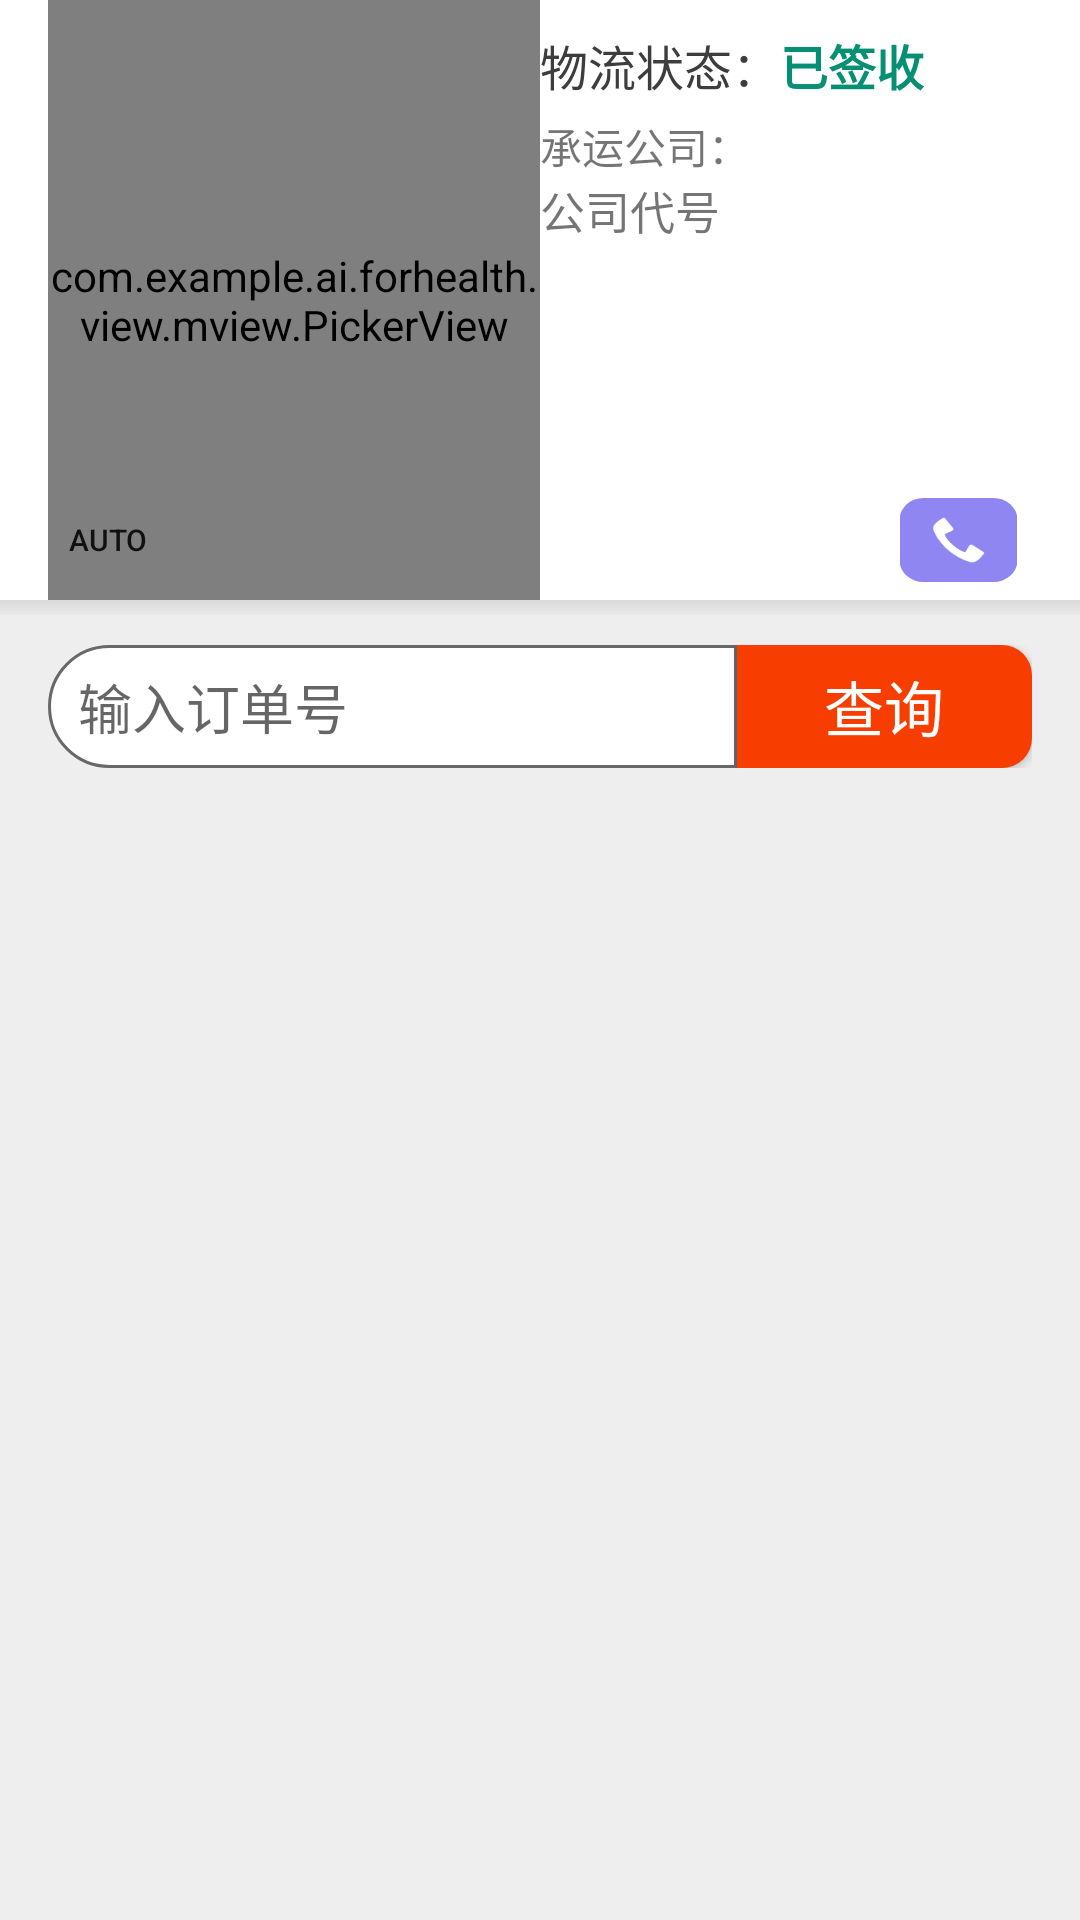

Android layout source for this screen:
<!-- AndroidManifest.xml: application theme AppTheme -->
<!-- res/layout/fragment_express.xml -->
<?xml version="1.0" encoding="utf-8"?>
<LinearLayout xmlns:android="http://schemas.android.com/apk/res/android"
    xmlns:eandroid="http://schemas.android.com/tools"
    xmlns:pickerui="http://schemas.android.com/apk/res-auto"
    android:layout_width="match_parent"
    android:layout_height="match_parent"
    android:orientation="vertical">


    <LinearLayout
        android:layout_width="match_parent"
        android:layout_height="match_parent"
        android:layout_weight="0.6"
        android:orientation="vertical">

        <LinearLayout
            android:layout_width="match_parent"
            android:layout_height="match_parent"
            android:layout_weight="0.22"
            android:background="@color/white"
            android:orientation="horizontal"
            android:paddingLeft="16dp"
            android:paddingRight="16dp"
            >


            <FrameLayout
                android:layout_width="match_parent"
                android:layout_height="match_parent"
                android:layout_weight="0.5"
                >
                <TextView
                    android:paddingLeft="1dp"
                    android:paddingBottom="3dp"
                    android:ems="1"
                    android:textColor="@color/white_d"
                    android:background="@color/green"
                    android:textSize="12sp"
                    android:text="快递公司"
                    android:layout_width="wrap_content"
                    android:layout_height="wrap_content"
                    />
                <com.example.ai.forhealth.view.mview.PickerView
                    android:id="@+id/express_pickerView"
                    android:layout_width="match_parent"
                    android:layout_height="match_parent"
                    android:layout_weight="0.5" />

                
                
                
                
                
                
                    
                <Button
                    android:id="@+id/express_pickerView_auto"
                    android:layout_width="40dp"
                    android:layout_height="20dp"
                    android:layout_gravity="bottom|start"
                    android:layout_marginBottom="10dp"
                    android:background="@drawable/express_pickerview_auto"
                    android:text="AUTO"
                    android:textSize="10sp" />
            </FrameLayout>


            <RelativeLayout
                android:layout_width="match_parent"
                android:layout_height="match_parent"
                android:layout_weight="0.5"
                android:orientation="vertical"
                android:paddingTop="10dp">

                <TextView
                    android:id="@+id/express_company_stat"
                    android:layout_width="wrap_content"
                    android:layout_height="wrap_content"
                    android:layout_alignParentLeft="true"
                    android:layout_alignParentStart="true"
                    android:text="物流状态："
                    android:textColor="@color/white_d_d_d_d"
                    android:textSize="16sp" />

                <TextView
                    android:textStyle="bold"
                    android:id="@+id/express_company_stats"
                    android:layout_width="wrap_content"
                    android:layout_height="wrap_content"
                    android:layout_toRightOf="@id/express_company_stat"
                    android:text="已签收"
                    android:textColor="@color/green_d_d"
                    android:textSize="16sp" />

                <LinearLayout
                    android:layout_width="match_parent"
                    android:layout_height="40dp"
                    android:layout_alignParentBottom="true"
                    android:orientation="horizontal">

                    <TextView
                        android:shadowColor="@color/green"
                        android:shadowRadius="3.0"
                        android:id="@+id/express_company_tel"
                        android:layout_width="match_parent"
                        android:layout_height="match_parent"
                        android:layout_weight="0.3"
                        android:ellipsize="marquee"
                        android:gravity="start|center"
                        android:lines="1"
                        android:marqueeRepeatLimit="marquee_forever"
                        android:textColor="@color/express_tel"
                        android:textSize="16sp"
                        eandroid:ellipsize="marquee"
                        />

                    <ImageButton
                        android:id="@+id/express_company_call"
                        android:layout_width="match_parent"
                        android:layout_height="40dp"
                        android:layout_weight="0.7"
                        android:background="@drawable/express_phone_click"
                        android:scaleX="0.8"
                        android:scaleY="0.7"
                        android:src="@android:drawable/stat_sys_phone_call" />

                </LinearLayout>


                <TextView
                    android:id="@+id/express_company_name"
                    android:layout_width="wrap_content"
                    android:layout_height="wrap_content"
                    android:layout_alignParentLeft="true"
                    android:layout_alignParentStart="true"
                    android:layout_below="@+id/express_company_stat"
                    android:layout_marginTop="5dp"
                    android:text="承运公司：" />

                <TextView
                    android:id="@+id/express_company_type"
                    android:layout_width="wrap_content"
                    android:layout_height="wrap_content"
                    android:layout_alignParentLeft="true"
                    android:layout_alignParentStart="true"
                    android:layout_below="@+id/express_company_name"
                    android:text="公司代号"
                    android:textSize="15sp" />


            </RelativeLayout>
        </LinearLayout>

        <TextView
            android:alpha="0.3"
            android:layout_width="match_parent"
            android:layout_height="5dp"
            android:background="@drawable/line_white_d_d"
            />

        <LinearLayout
            android:layout_width="match_parent"
            android:layout_height="match_parent"
            android:layout_marginLeft="16dp"
            android:layout_marginRight="16dp"
            android:layout_marginTop="10dp"
            android:layout_weight="0.8"
            android:orientation="horizontal">

            <EditText
                android:id="@+id/express_input_ticket_num"
                android:layout_width="match_parent"
                android:layout_height="match_parent"
                android:layout_weight="0.3"
                android:background="@drawable/express_query_input"
                android:gravity="center|start"
                android:hint="输入订单号"
                android:inputType="number"
                android:lines="1"
                android:paddingLeft="10dp" />

            <Button
                android:id="@+id/express_query"
                android:layout_width="match_parent"
                android:layout_height="match_parent"
                android:layout_weight="0.7"
                android:background="@drawable/express_qurey_click"
                android:text="查询"
                android:textColor="#ffffff"
                android:textSize="20sp" />

        </LinearLayout>

    </LinearLayout>

    <FrameLayout
        android:id="@+id/express_frameLayout"
        android:layout_width="match_parent"
        android:layout_height="match_parent"
        android:layout_marginTop="10dp"
        android:layout_weight="0.4"
        >

        <ProgressBar
            android:id="@+id/express_list_progressBar"
            android:layout_width="50dp"
            android:layout_height="50dp"
            android:layout_gravity="center"
            android:visibility="invisible" />

        <ListView
            android:dividerHeight="-1dp"
            android:id="@+id/express_listView"
            android:layout_width="match_parent"
            android:layout_height="match_parent"
            android:layout_weight="0.1"

            />
    </FrameLayout>


</LinearLayout>
<!-- resources referenced by this layout -->
<resources>
  <color name="express_tel">#186bd1</color>
  <color name="green">#0ecf8f</color>
  <color name="green_d_d">#058f73</color>
  <color name="white">#ffffff</color>
  <color name="white_d">#eeeeef</color>
  <color name="white_d_d_d_d">#3d3d3d</color>
  <!-- drawable express_phone_click (drawable) -->
  <?xml version="1.0" encoding="utf-8"?>
  <selector xmlns:android="http://schemas.android.com/apk/res/android">
  
      <item android:state_pressed="true" android:drawable="@drawable/express_phone_call_press"></item>
      <item android:drawable="@drawable/express_phone_call_noraml"/>
  </selector>
  <!-- drawable express_qurey_click (drawable) -->
  <?xml version="1.0" encoding="utf-8"?>
  <selector xmlns:android="http://schemas.android.com/apk/res/android">
  
      <item android:state_pressed="true" android:drawable="@drawable/express_query_press"></item>
      <item android:drawable="@drawable/express_query_nomarl"/>
  </selector>
  <!-- drawable line_white_d_d (drawable) -->
  <?xml version="1.0" encoding="utf-8"?>
  <shape xmlns:android="http://schemas.android.com/apk/res/android">
  
  
      <size
          android:height="10dp"
          android:width="100dp"
          />
      <gradient
          android:startColor="@color/white_d_d"
          android:endColor="#e2e2e2"
          android:angle="-90"
          />
  
  </shape>
  <style name="AppTheme" parent="Theme.AppCompat.Light.DarkActionBar">
          
          <item name="colorPrimary">@color/colorPrimary</item>
          <item name="colorPrimaryDark">@color/green_d</item>
          <item name="colorAccent">@color/green_d</item>
          <item name="android:windowBackground">@color/white_d</item>
          <item name="colorControlNormal">@color/white_d</item>
  
          <item name="windowActionBar">false</item>
          <item name="windowNoTitle">true</item>
  
      </style>
  <!-- drawable express_phone_call_press (drawable) -->
  <?xml version="1.0" encoding="utf-8"?>
  <shape xmlns:android="http://schemas.android.com/apk/res/android">
  
      <solid
          android:color="#5e53d6"
          />
  
      <size
          android:height="20dp"
          android:width="70dp"
          />
  
      <corners
          android:radius="10dp"
          />
  </shape>
  <!-- drawable express_phone_call_noraml (drawable) -->
  <?xml version="1.0" encoding="utf-8"?>
  <shape xmlns:android="http://schemas.android.com/apk/res/android">
  
      <solid
          android:color="#8f86f2"
          />
  
      <size
          android:height="20dp"
          android:width="70dp"
          />
  
      <corners
          android:radius="10dp"
          />
  </shape>
  <color name="white_d_d_d">#686868</color>
  <!-- drawable express_query_press (drawable) -->
  <?xml version="1.0" encoding="utf-8"?>
  <shape xmlns:android="http://schemas.android.com/apk/res/android">
  
      <solid
          android:color="@color/express_query_press"
          />
  
      <size
          android:height="50dp"
          android:width="80dp"
          />
  
      <corners
          android:bottomRightRadius="10dp"
          android:topRightRadius="10dp"
          />
  
  </shape>
  <!-- drawable express_query_nomarl (drawable) -->
  <?xml version="1.0" encoding="utf-8"?>
  <shape xmlns:android="http://schemas.android.com/apk/res/android">
  
      <solid
          android:color="@color/express_query"
          />
  
      <size
          android:height="50dp"
          android:width="80dp"
          />
  
      <corners
          android:bottomRightRadius="10dp"
          android:topRightRadius="10dp"
          />
  
  </shape>
  <color name="white_d_d">#acacac</color>
  <color name="colorPrimary">#04b18e</color>
  <color name="green_d">#04b18e</color>
  <color name="express_query_press">#9b2801</color>
  <color name="express_query">#f73e00</color>
</resources>
